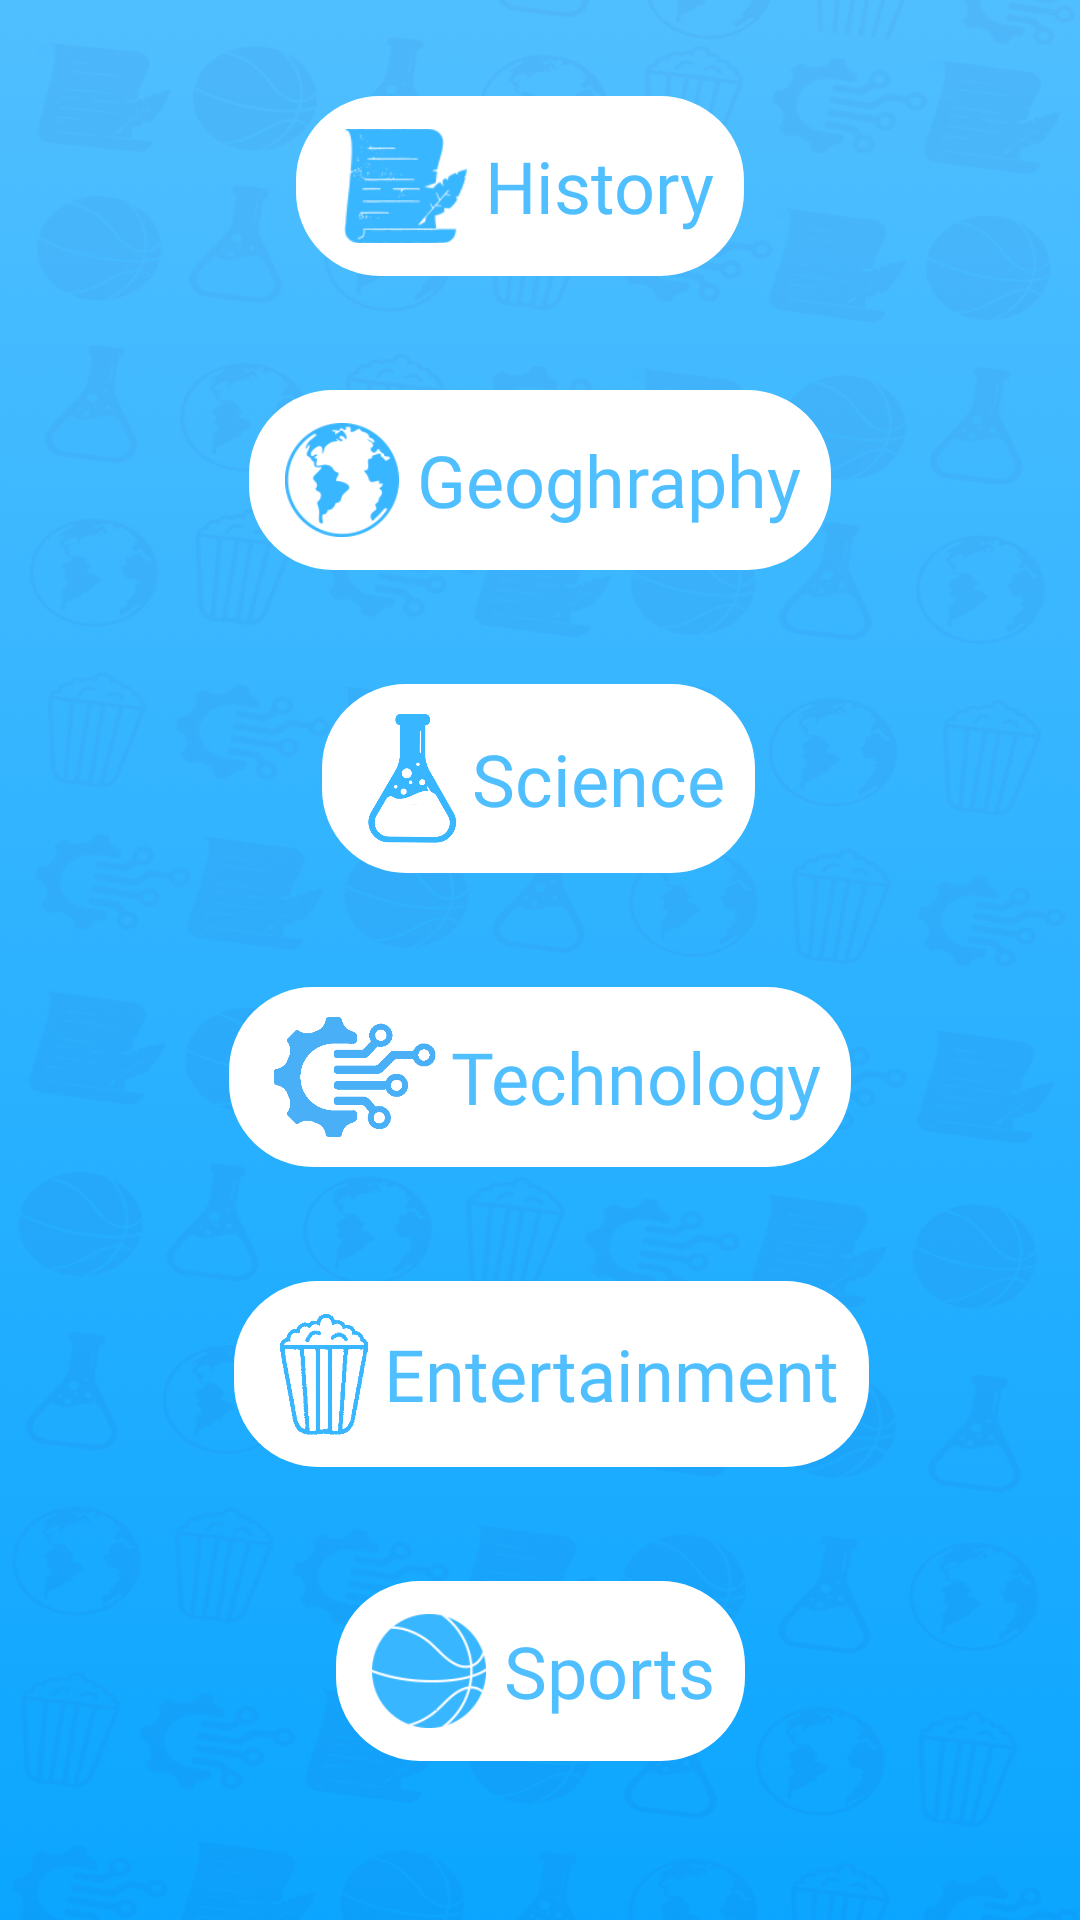

Layout XML and referenced resources for this Android screen:
<!-- AndroidManifest.xml: application theme SSTheme -->
<!-- res/layout/activity_test.xml -->
<?xml version="1.0" encoding="utf-8"?>
<androidx.constraintlayout.widget.ConstraintLayout xmlns:android="http://schemas.android.com/apk/res/android"
    xmlns:app="http://schemas.android.com/apk/res-auto"
    xmlns:tools="http://schemas.android.com/tools"
    android:layout_width="match_parent"
    android:layout_height="match_parent"
    android:background="@drawable/back_test"
    tools:context=".test">

    <LinearLayout
        android:id="@+id/tech_layout"
        android:layout_width="wrap_content"
        android:layout_height="wrap_content"
        android:layout_marginTop="38dp"
        android:background="@drawable/category_style"
        android:gravity="center"
        android:orientation="horizontal"
        android:padding="10dp"
        android:visibility="visible"
        app:layout_constraintEnd_toEndOf="parent"
        app:layout_constraintStart_toStartOf="parent"
        app:layout_constraintTop_toBottomOf="@+id/science_layout">

        <ImageView
            android:id="@+id/imageView2"
            android:layout_width="60dp"
            android:layout_height="40dp"
            android:layout_marginStart="2dp"
            android:layout_marginEnd="2dp"
            android:layout_weight="1"
            app:srcCompat="@drawable/tech_logo" />

        <TextView
            android:id="@+id/catTxt"
            android:layout_width="wrap_content"
            android:layout_height="wrap_content"
            android:layout_weight="1"
            android:fontFamily="@font/baloo"
            android:text="Technology"
            android:textColor="#50BFFF"
            android:textSize="24sp" />

    </LinearLayout>

    <LinearLayout
        android:id="@+id/science_layout"
        android:layout_width="wrap_content"
        android:layout_height="wrap_content"
        android:layout_marginTop="38dp"
        android:background="@drawable/category_style"
        android:gravity="center"
        android:orientation="horizontal"
        android:padding="10dp"
        android:visibility="visible"
        app:layout_constraintEnd_toEndOf="parent"
        app:layout_constraintHorizontal_bias="0.498"
        app:layout_constraintStart_toStartOf="parent"
        app:layout_constraintTop_toBottomOf="@+id/geo_layout">

        <ImageView
            android:id="@+id/imageView9"
            android:layout_width="40dp"
            android:layout_height="43dp"
            android:layout_weight="1"
            app:srcCompat="@drawable/science_logo" />

        <TextView
            android:id="@+id/catTxt3"
            android:layout_width="wrap_content"
            android:layout_height="wrap_content"
            android:layout_weight="1"
            android:fontFamily="@font/baloo"
            android:text="Science"
            android:textColor="#50BFFF"
            android:textSize="24sp" />

    </LinearLayout>

    <LinearLayout
        android:id="@+id/sports_layout"
        android:layout_width="wrap_content"
        android:layout_height="wrap_content"
        android:layout_marginTop="38dp"
        android:background="@drawable/category_style"
        android:gravity="center"
        android:orientation="horizontal"
        android:padding="10dp"
        android:visibility="visible"
        app:layout_constraintEnd_toEndOf="parent"
        app:layout_constraintStart_toStartOf="parent"
        app:layout_constraintTop_toBottomOf="@+id/entertainment_layout">

        <ImageView
            android:id="@+id/imageView7"
            android:layout_width="38dp"
            android:layout_height="40dp"
            android:layout_marginStart="2dp"
            android:layout_marginEnd="6dp"
            android:layout_weight="1"
            app:srcCompat="@drawable/sports_logo" />

        <TextView
            android:id="@+id/catTxt1"
            android:layout_width="wrap_content"
            android:layout_height="wrap_content"
            android:layout_weight="1"
            android:fontFamily="@font/baloo"
            android:text="Sports"
            android:textColor="#50BFFF"
            android:textSize="24sp" />

    </LinearLayout>

    <LinearLayout
        android:id="@+id/geo_layout"
        android:layout_width="wrap_content"
        android:layout_height="wrap_content"
        android:layout_marginTop="38dp"
        android:background="@drawable/category_style"
        android:gravity="center"
        android:orientation="horizontal"
        android:padding="10dp"
        android:visibility="visible"
        app:layout_constraintEnd_toEndOf="parent"
        app:layout_constraintStart_toStartOf="parent"
        app:layout_constraintTop_toBottomOf="@+id/history_layout">

        <ImageView
            android:id="@+id/imageView8"
            android:layout_width="38dp"
            android:layout_height="40dp"
            android:layout_marginStart="2dp"
            android:layout_marginEnd="6dp"
            android:layout_weight="1"
            app:srcCompat="@drawable/geo_logo" />

        <TextView
            android:id="@+id/catTxt2"
            android:layout_width="wrap_content"
            android:layout_height="wrap_content"
            android:layout_weight="1"
            android:fontFamily="@font/baloo"
            android:text="Geoghraphy"
            android:textColor="#50BFFF"
            android:textSize="24sp" />

    </LinearLayout>

    <LinearLayout
        android:id="@+id/history_layout"
        android:layout_width="wrap_content"
        android:layout_height="wrap_content"
        android:layout_marginTop="32dp"
        android:background="@drawable/category_style"
        android:gravity="center"
        android:orientation="horizontal"
        android:padding="10dp"
        android:visibility="visible"
        app:layout_constraintEnd_toEndOf="parent"
        app:layout_constraintHorizontal_bias="0.468"
        app:layout_constraintStart_toStartOf="parent"
        app:layout_constraintTop_toTopOf="parent">

        <ImageView
            android:id="@+id/textView10"
            android:layout_width="45dp"
            android:layout_height="40dp"
            android:layout_marginStart="2dp"
            android:layout_marginEnd="6dp"
            android:layout_weight="1"
            app:srcCompat="@drawable/history_logo" />

        <TextView
            android:id="@+id/catTxt4"
            android:layout_width="wrap_content"
            android:layout_height="wrap_content"
            android:layout_weight="1"
            android:fontFamily="@font/baloo"
            android:text="History"
            android:textColor="#50BFFF"
            android:textSize="24sp" />

    </LinearLayout>

    <LinearLayout
        android:id="@+id/entertainment_layout"
        android:layout_width="wrap_content"
        android:layout_height="wrap_content"
        android:layout_marginTop="38dp"
        android:background="@drawable/category_style"
        android:gravity="center"
        android:orientation="horizontal"
        android:padding="10dp"
        app:layout_constraintEnd_toEndOf="parent"
        app:layout_constraintHorizontal_bias="0.526"
        app:layout_constraintStart_toStartOf="parent"
        app:layout_constraintTop_toBottomOf="@+id/tech_layout">

        <ImageView
            android:id="@+id/imageView20"
            android:layout_width="40dp"
            android:layout_height="42dp"
            android:layout_weight="1"
            app:srcCompat="@drawable/entair_logo" />

        <TextView
            android:id="@+id/catTxt5"
            android:layout_width="wrap_content"
            android:layout_height="wrap_content"
            android:layout_weight="1"
            android:fontFamily="@font/baloo"
            android:text="Entertainment"
            android:textColor="#50BFFF"
            android:textSize="24sp" />

    </LinearLayout>
</androidx.constraintlayout.widget.ConstraintLayout>
<!-- resources referenced by this layout -->
<resources>
  <!-- drawable back_test: png bitmap (drawable, 274565 bytes) -->
  <!-- drawable category_style (drawable) -->
  <?xml version="1.0" encoding="utf-8"?>
      <shape android:shape="rectangle"
      xmlns:android="http://schemas.android.com/apk/res/android">
      <solid android:color="@color/white"> </solid>
          <corners android:radius="25dp"/>
          <stroke android:color="#ffffff" android:width="6dp"/>
  
      </shape>
  <!-- drawable entair_logo: png bitmap (drawable, 7174 bytes) -->
  <!-- drawable geo_logo: png bitmap (drawable, 5995 bytes) -->
  <!-- drawable history_logo: png bitmap (drawable, 6148 bytes) -->
  <!-- drawable science_logo: png bitmap (drawable, 19464 bytes) -->
  <!-- drawable sports_logo: png bitmap (drawable, 5842 bytes) -->
  <!-- drawable tech_logo: png bitmap (drawable, 7194 bytes) -->
  <style name="SSTheme" parent="Theme.MaterialComponents.Light.NoActionBar">
          <item name="android:windowBackground">@drawable/splash_image</item>
  
      </style>
  <color name="white">#FFFFFFFF</color>
  <!-- drawable splash_image (drawable) -->
  <?xml version="1.0" encoding="utf-8"?>
  <layer-list xmlns:android="http://schemas.android.com/apk/res/android">
  
      <item android:drawable = "@drawable/back_test" />
  
      <item android:drawable="@drawable/logo_img"
          android:gravity="center"/>
  
  </layer-list>
  <!-- drawable logo_img: png bitmap (drawable, 32011 bytes) -->
</resources>
